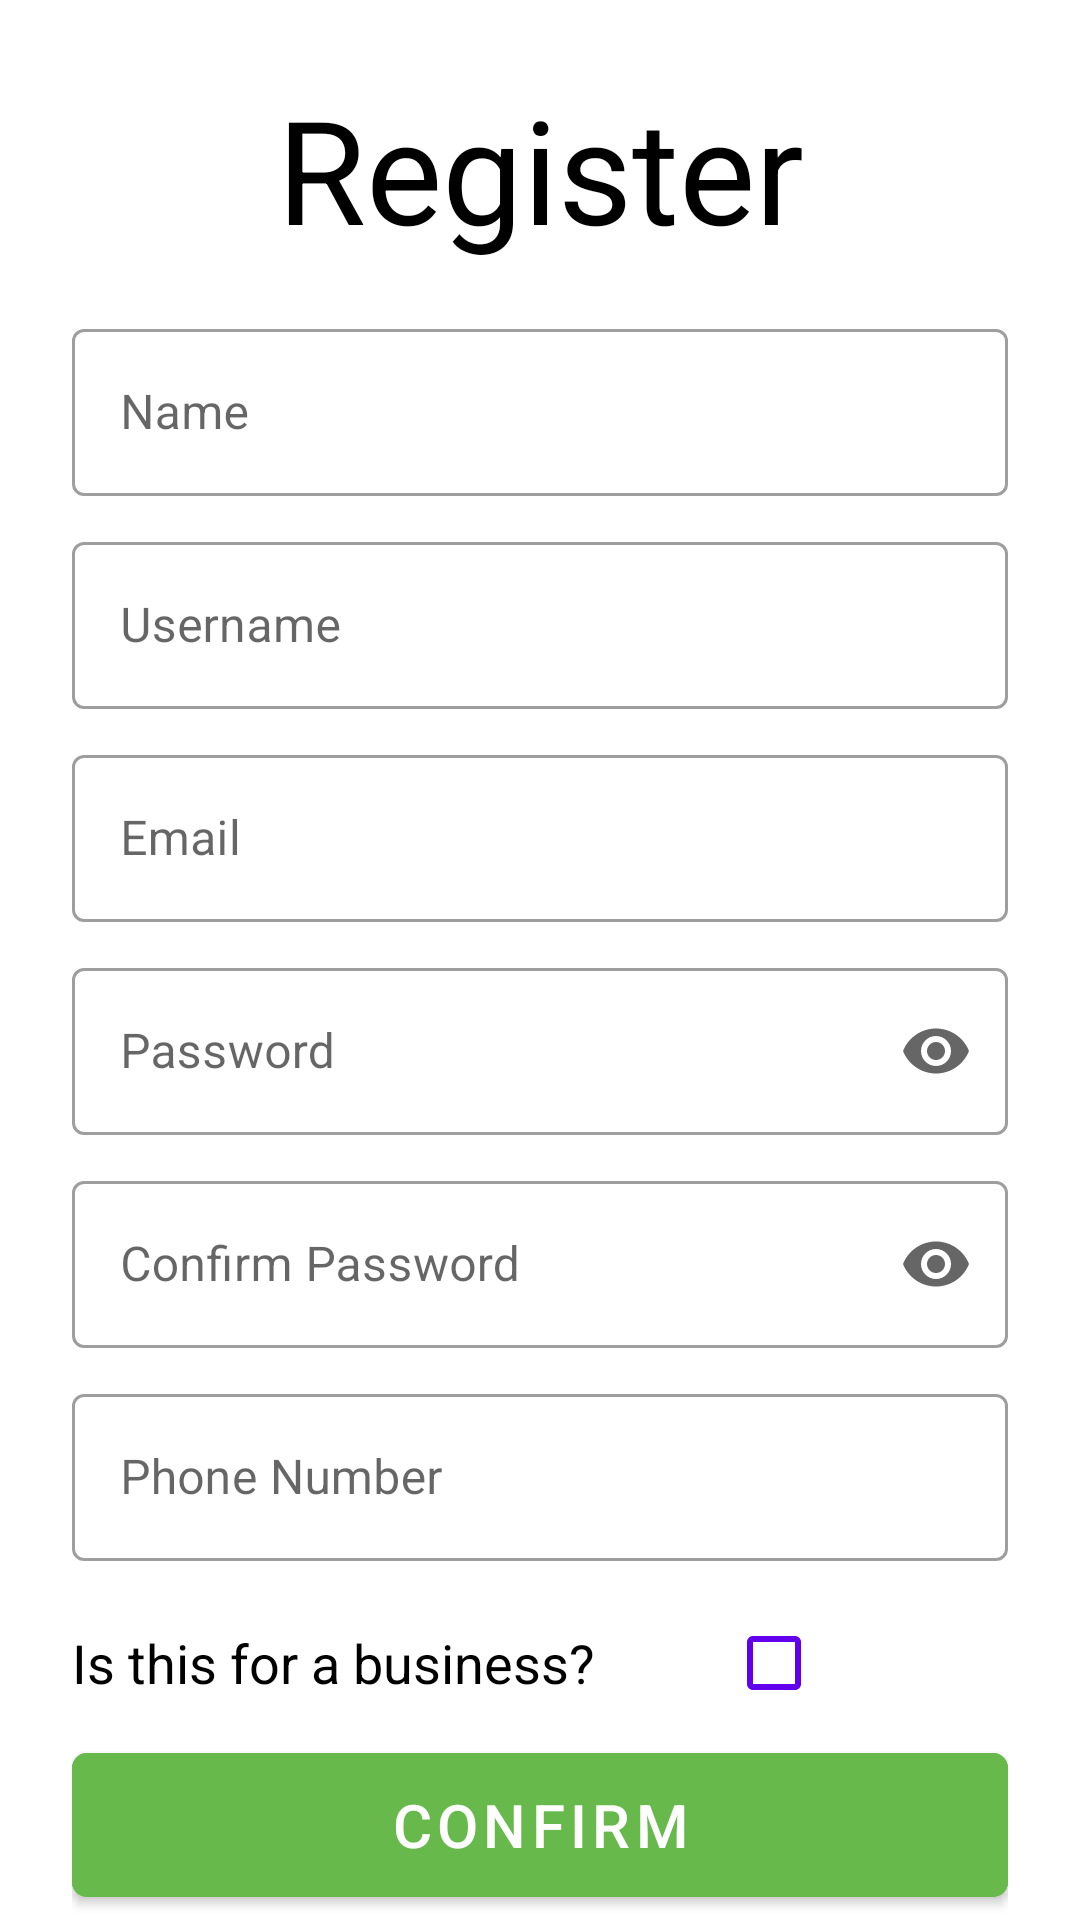

Here is an Android app screen rendered from its layout file. Give the layout XML and the strings, colors and styles it references.
<!-- AndroidManifest.xml: application theme Theme.Appointsy -->
<!-- res/layout/activity_register.xml -->
<?xml version="1.0" encoding="utf-8"?>
<layout
    xmlns:android="http://schemas.android.com/apk/res/android"
    xmlns:app="http://schemas.android.com/apk/res-auto"
    xmlns:tools="http://schemas.android.com/tools"
    >

<LinearLayout
    android:id="@+id/llRegister"
    android:layout_width="match_parent"
    android:layout_height="match_parent"
    tools:context=".RegisterActivity"
    android:orientation="vertical"
    android:paddingEnd="24dp"
    android:paddingStart="24dp"
    android:paddingTop="24dp"

    >

    <TextView
        android:layout_width="match_parent"
        android:layout_height="wrap_content"
        android:layout_marginBottom="16dp"
        android:text="@string/Register"
        android:textAlignment="center"
        android:textColor="@color/black"
        android:textSize="48sp" />

    <com.google.android.material.textfield.TextInputLayout
        android:id="@+id/tvName"
        android:layout_width="match_parent"
        android:layout_height="wrap_content"
        style="@style/Widget.MaterialComponents.TextInputLayout.OutlinedBox"
        android:hint="@string/name"
        android:layout_marginBottom="10dp"
        >
        <com.google.android.material.textfield.TextInputEditText
            android:layout_width="match_parent"
            android:layout_height="wrap_content"
            android:inputType="textPersonName"
            >

        </com.google.android.material.textfield.TextInputEditText>
    </com.google.android.material.textfield.TextInputLayout>

    <com.google.android.material.textfield.TextInputLayout
        android:id="@+id/tiUsername"
        android:layout_width="match_parent"
        android:layout_height="wrap_content"
        style="@style/Widget.MaterialComponents.TextInputLayout.OutlinedBox"
        android:hint="@string/username"
        android:layout_marginBottom="10dp"
        >
        <com.google.android.material.textfield.TextInputEditText
            android:layout_width="match_parent"
            android:layout_height="wrap_content"
            android:inputType="textEmailAddress"
            >

        </com.google.android.material.textfield.TextInputEditText>
    </com.google.android.material.textfield.TextInputLayout>

    <com.google.android.material.textfield.TextInputLayout
        android:id="@+id/tiEmail"
        android:layout_width="match_parent"
        android:layout_height="wrap_content"
        style="@style/Widget.MaterialComponents.TextInputLayout.OutlinedBox"
        android:hint="@string/email"
        android:layout_marginBottom="10dp"
        >
        <com.google.android.material.textfield.TextInputEditText
            android:layout_width="match_parent"
            android:layout_height="wrap_content"
            android:inputType="textEmailAddress"
            >

        </com.google.android.material.textfield.TextInputEditText>
    </com.google.android.material.textfield.TextInputLayout>


    <com.google.android.material.textfield.TextInputLayout
        android:id="@+id/tiPassword"
        android:layout_width="match_parent"
        android:layout_height="wrap_content"
        style="@style/Widget.MaterialComponents.TextInputLayout.OutlinedBox"
        android:hint="@string/password"
        android:layout_marginBottom="10dp"
        app:endIconMode="password_toggle"
        >
        <com.google.android.material.textfield.TextInputEditText
            android:layout_width="match_parent"
            android:layout_height="wrap_content"
            android:inputType="textPassword"
            >

        </com.google.android.material.textfield.TextInputEditText>
    </com.google.android.material.textfield.TextInputLayout>


    <com.google.android.material.textfield.TextInputLayout
        android:id="@+id/tiConfirmPassword"
        android:layout_width="match_parent"
        android:layout_height="wrap_content"
        style="@style/Widget.MaterialComponents.TextInputLayout.OutlinedBox"
        android:hint="@string/confirmPassword"
        android:layout_marginBottom="10dp"
        app:endIconMode="password_toggle"
        >
        <com.google.android.material.textfield.TextInputEditText
            android:layout_width="match_parent"
            android:layout_height="wrap_content"
            android:inputType="textPassword"
            >

        </com.google.android.material.textfield.TextInputEditText>
    </com.google.android.material.textfield.TextInputLayout>

    <com.google.android.material.textfield.TextInputLayout
        android:id="@+id/tiPhoneNum"
        android:layout_width="match_parent"
        android:layout_height="wrap_content"
        style="@style/Widget.MaterialComponents.TextInputLayout.OutlinedBox"
        android:hint="@string/phoneNumber"
        android:layout_marginBottom="10dp"
        >
        <com.google.android.material.textfield.TextInputEditText
            android:layout_width="match_parent"
            android:layout_height="wrap_content"
            android:inputType="phone"
            >

        </com.google.android.material.textfield.TextInputEditText>

    </com.google.android.material.textfield.TextInputLayout>

    <com.google.android.material.checkbox.MaterialCheckBox
        android:id="@+id/cbBusiness"
        android:layout_width="250dp"
        android:layout_height="wrap_content"
        android:text="@string/businessQ"
        android:layoutDirection="rtl"
        android:textSize="18sp"
        android:checked="false"
        android:buttonTint="@color/purple_500"
        />

    <com.google.android.material.button.MaterialButton
        android:id="@+id/btnConfirm"
        android:layout_width="match_parent"
        android:layout_height="60dp"
        android:textSize="20sp"
        app:cornerRadius="5dp"
        android:backgroundTint="@color/lightGreen"
        android:text="@string/confirm"
        />


</LinearLayout>

</layout>
<!-- resources referenced by this layout -->
<resources>
  <color name="black">#FF000000</color>
  <color name="lightGreen">#68B94B</color>
  <color name="purple_500">#FF6200EE</color>
  <string name="Register">Register</string>
  <string name="businessQ">Is this for a business?</string>
  <string name="confirm">Confirm</string>
  <string name="confirmPassword">Confirm Password</string>
  <string name="email">Email</string>
  <string name="name">Name</string>
  <string name="password">Password</string>
  <string name="phoneNumber">Phone Number</string>
  <string name="username">Username</string>
  <style name="Theme.Appointsy" parent="Theme.MaterialComponents.DayNight.DarkActionBar">
          
          <item name="colorPrimary">@color/purple_500</item>
          <item name="colorPrimaryVariant">@color/purple_700</item>
          <item name="colorOnPrimary">@color/white</item>
          
          <item name="colorSecondary">@color/teal_200</item>
          <item name="colorSecondaryVariant">@color/teal_700</item>
          <item name="colorOnSecondary">@color/black</item>
          
          <item name="android:statusBarColor" tools:targetApi="l">?attr/colorPrimaryVariant</item>
          
      </style>
  <color name="purple_700">#FF3700B3</color>
  <color name="white">#FFFFFFFF</color>
  <color name="teal_200">#FF03DAC5</color>
  <color name="teal_700">#FF018786</color>
</resources>
